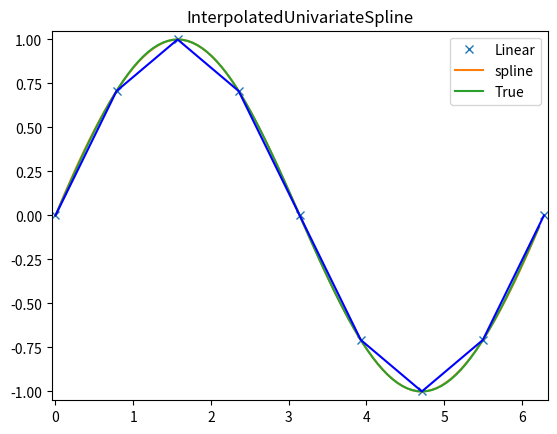

Python code for this plot:
from math import pi

import matplotlib.pyplot as plt
import numpy as np
from scipy import interpolate

x = np.arange(0, 2*pi+pi/4, 2*pi/8)
y = np.sin(x)
s = interpolate.InterpolatedUnivariateSpline(x, y)
xnew = np.arange(0, 2*pi, pi/50)
ynew = s(xnew)
plt.figure()
plt.plot(x, y, 'x', xnew, ynew, xnew, np.sin(xnew), x, y, 'b')
plt.legend(['Linear', 'spline', 'True'])
plt.axis([-0.05, 6.33, -1.05, 1.05])
plt.title('InterpolatedUnivariateSpline')
plt.show()
